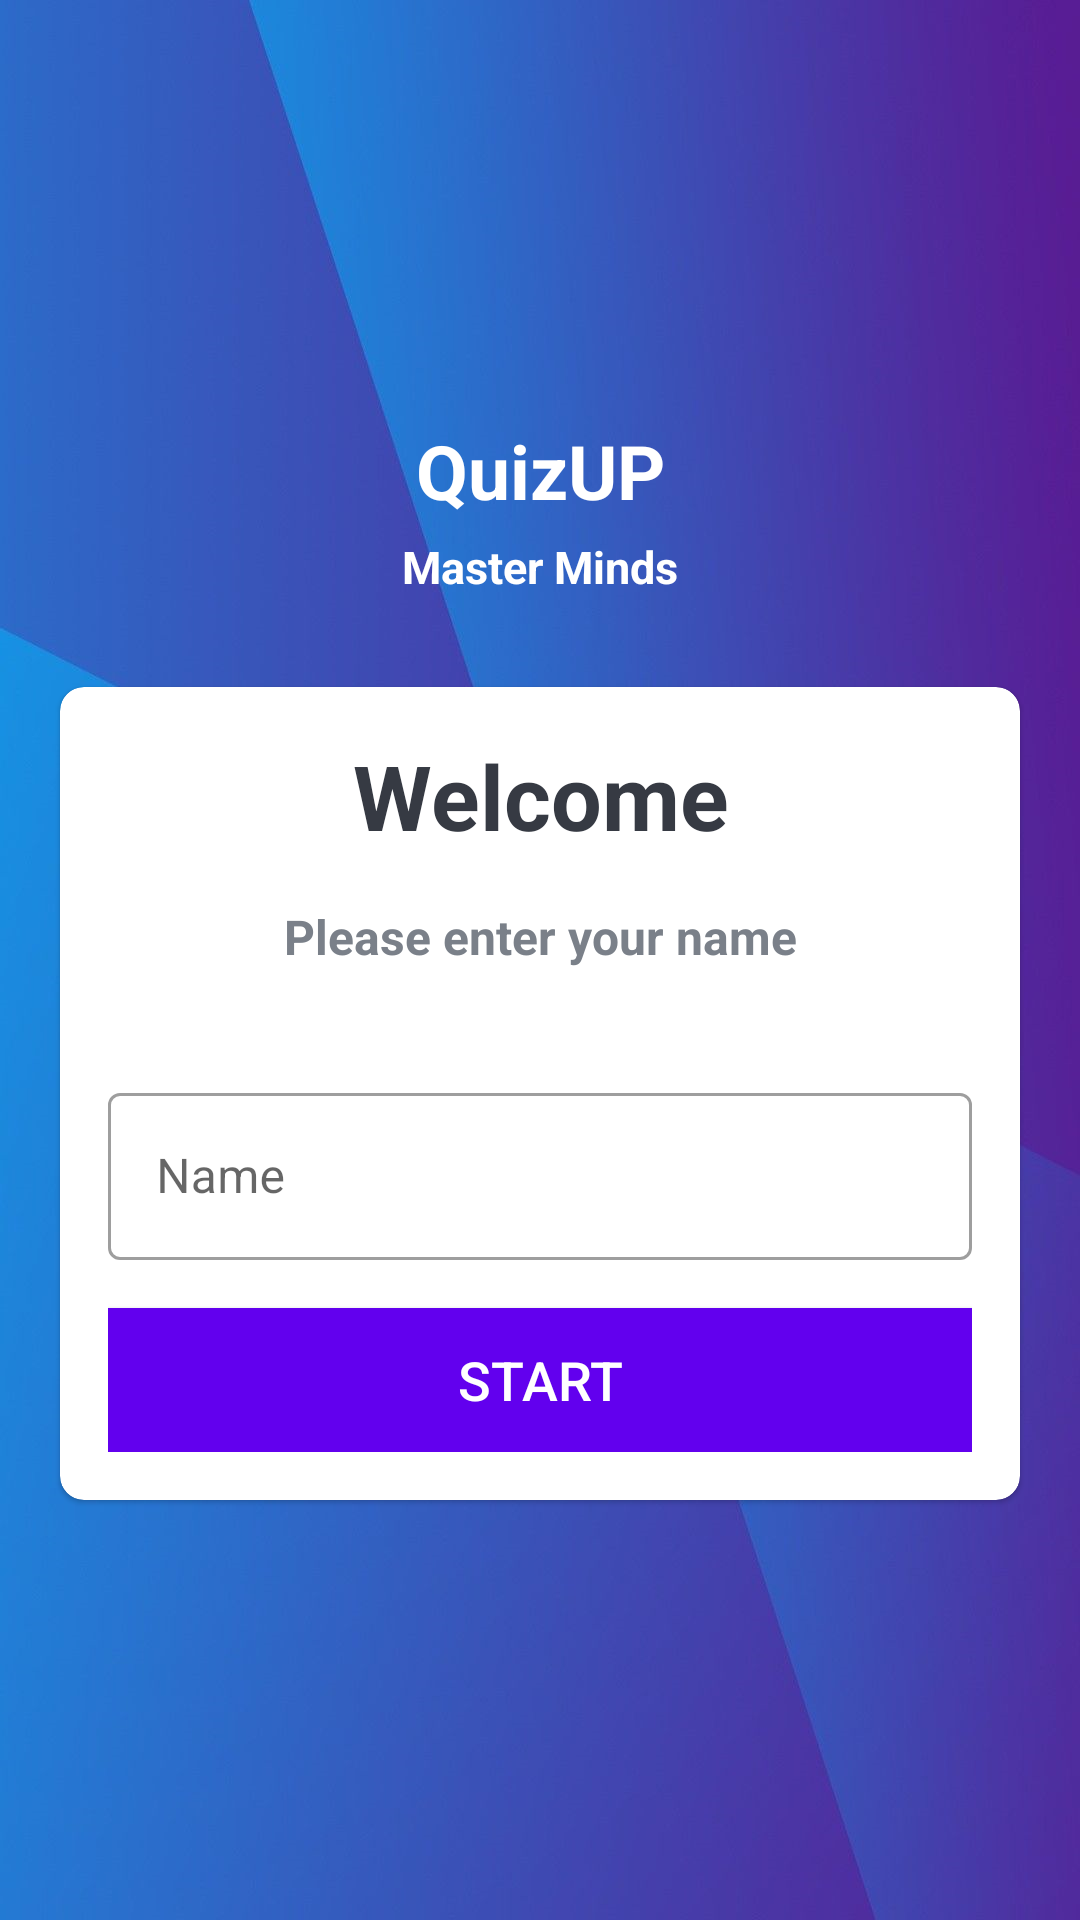

Android layout source for this screen:
<!-- AndroidManifest.xml: application theme Theme.QuizApp -->
<!-- res/layout/activity_main.xml -->
<?xml version="1.0" encoding="utf-8"?>
<LinearLayout xmlns:android="http://schemas.android.com/apk/res/android"
    xmlns:app="http://schemas.android.com/apk/res-auto"
    xmlns:tools="http://schemas.android.com/tools"
    android:layout_width="match_parent"
    android:layout_height="match_parent"
    tools:context=".MainActivity"
    android:background="@drawable/ic_bg"
    android:orientation="vertical"
    android:gravity="center">

    <TextView
        android:layout_width="match_parent"
        android:layout_height="wrap_content"
        android:text="@string/quiz_app"
        android:textSize="25sp"
        android:layout_marginBottom="5dp"
        android:textStyle="bold"
        android:gravity="center"
        android:textColor="@color/white"/>

    <TextView
        android:layout_width="match_parent"
        android:layout_height="wrap_content"
        android:text="@string/master_minds"
        android:textSize="15sp"
        android:layout_marginBottom="30dp"
        android:textStyle="bold"
        android:gravity="center"
        android:textColor="@color/white"/>

    <com.google.android.material.card.MaterialCardView
        android:layout_width="match_parent"
        android:layout_height="wrap_content"
        android:layout_marginStart="20dp"
        android:layout_marginEnd="20dp"
        app:cardCornerRadius="8dp"
        android:background="@color/white">

        <LinearLayout
            android:layout_width="match_parent"
            android:layout_height="wrap_content"
            android:layout_margin="16dp"
            android:orientation="vertical">

            <TextView
                android:layout_width="match_parent"
                android:layout_height="wrap_content"
                android:text="@string/welcome"
                android:textSize="30sp"
                android:textStyle="bold"
                android:gravity="center"
                android:textColor="#363a43"/>

            <TextView
                android:layout_width="match_parent"
                android:layout_height="wrap_content"
                android:text="@string/please_enter_your_name"
                android:textSize="16sp"
                android:layout_margin="16dp"
                android:textStyle="bold"
                android:gravity="center"
                android:textColor="#7a8089"/>

            <com.google.android.material.textfield.TextInputLayout
                android:layout_width="match_parent"
                android:layout_height="wrap_content"
                style="@style/Widget.MaterialComponents.TextInputLayout.OutlinedBox"
                android:layout_marginTop="20dp">

                <androidx.appcompat.widget.AppCompatEditText
                    android:id="@+id/entered_Name"
                    android:layout_width="match_parent"
                    android:layout_height="wrap_content"
                    android:hint="@string/name"
                    android:inputType="textCapWords"
                    android:textColor="#363a43"
                    android:textColorHint="#7a8089"/>

            </com.google.android.material.textfield.TextInputLayout>

            <Button
                android:id="@+id/btn_start"
                android:layout_width="match_parent"
                android:layout_height="wrap_content"
                android:layout_marginTop="16dp"
                android:background="@color/design_default_color_primary"
                android:text="@string/start"
                android:textColor="@color/white"
                android:textSize="18sp"/>

        </LinearLayout>

    </com.google.android.material.card.MaterialCardView>


</LinearLayout>
<!-- resources referenced by this layout -->
<resources>
  <!-- drawable ic_bg: png bitmap (drawable, 363832 bytes) -->
  <string name="master_minds">Master Minds</string>
  <string name="name">Name</string>
  <string name="please_enter_your_name">Please enter your name</string>
  <string name="quiz_app">QuizUP</string>
  <string name="start">Start</string>
  <string name="welcome">Welcome</string>
  <style name="Theme.QuizApp" parent="Theme.MaterialComponents.DayNight.NoActionBar">
          
          <item name="colorPrimary">@color/purple_500</item>
          <item name="colorPrimaryVariant">@color/purple_700</item>
          <item name="colorOnPrimary">@color/white</item>
          
          <item name="colorSecondary">@color/teal_200</item>
          <item name="colorSecondaryVariant">@color/teal_700</item>
          <item name="colorOnSecondary">@color/black</item>
          
          <item name="android:statusBarColor" tools:targetApi="l">?attr/colorPrimaryVariant</item>
  
          <item name="android:windowFullscreen">true</item>
          
      </style>
  <!-- not gathered from this repository: default colours our renderer supplied (Android Studio template values) -->
  <color name="purple_500">#FF6200EE</color>
  <color name="purple_700">#FF3700B3</color>
  <color name="teal_200">#FF03DAC5</color>
  <color name="teal_700">#FF018786</color>
  <color name="black">#FF000000</color>
  <color name="white">#FFFFFFFF</color>
</resources>
